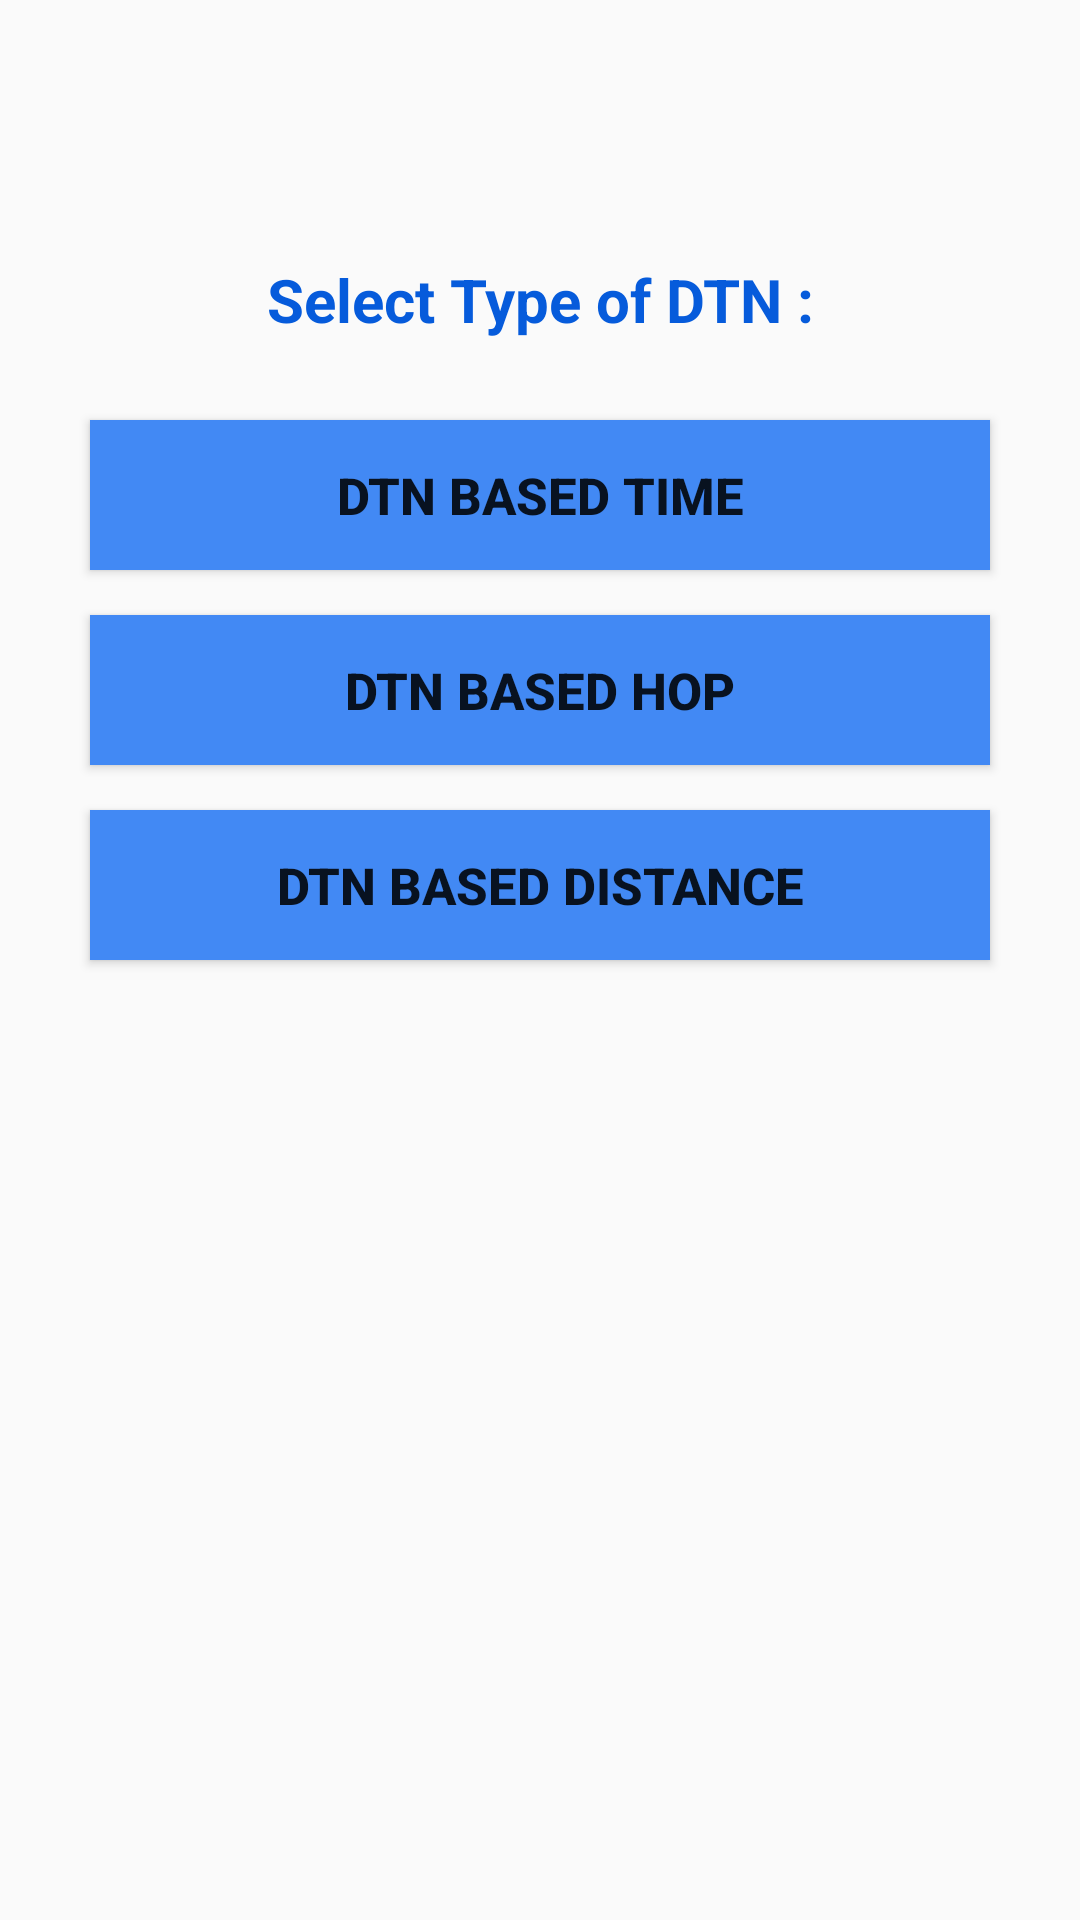

This screen was rendered from an Android layout file. Write that file and the resources it references.
<!-- AndroidManifest.xml: application theme AppTheme -->
<!-- res/layout/activity_type.xml -->
<?xml version="1.0" encoding="utf-8"?>
<LinearLayout xmlns:android="http://schemas.android.com/apk/res/android"
    xmlns:app="http://schemas.android.com/apk/res-auto"
    xmlns:tools="http://schemas.android.com/tools"
    android:layout_width="match_parent"
    android:layout_height="match_parent"
    tools:context="me.aflak.bluetoothterminal.Type"
    android:orientation="vertical">

    <TextView
        android:layout_width="match_parent"
        android:layout_height="50dp"
        android:textSize="20dp"
        android:gravity="center"
        android:layout_marginTop="75dp"
        android:textStyle="bold"
        android:textColor="#065bdb"
        android:text="Select Type of DTN :" />

    <Button
        android:layout_width="300dp"
        android:layout_height="50dp"
        android:id="@+id/time_button"
        android:layout_gravity="center_horizontal"
        android:text="DTN Based Time"
        android:textSize="17dp"
        android:textStyle="bold"
        android:background="#4289f4"
        android:layout_marginTop="15dp"/>

    <Button
        android:layout_width="300dp"
        android:layout_height="50dp"
        android:id="@+id/hop_button"
        android:layout_gravity="center_horizontal"
        android:textSize="17dp"
        android:textStyle="bold"
        android:text="DTN Based Hop"
        android:background="#4289f4"
        android:layout_marginTop="15dp"/>
    <Button
        android:layout_width="300dp"
        android:layout_height="50dp"
        android:id="@+id/distance_btn"
        android:layout_gravity="center_horizontal"
        android:textSize="17dp"
        android:textStyle="bold"
        android:text="DTN Based Distance"
        android:background="#4289f4"
        android:layout_marginTop="15dp"/>

</LinearLayout>
<!-- resources referenced by this layout -->
<resources>
  <style name="AppTheme" parent="Theme.AppCompat.Light.DarkActionBar">
          <item name="colorPrimary">@color/colorPrimary</item>
          <item name="colorPrimaryDark">@color/colorPrimaryDark</item>
  
      </style>
  <color name="colorPrimary">#3F51B5</color>
  <color name="colorPrimaryDark">#303F9F</color>
</resources>
